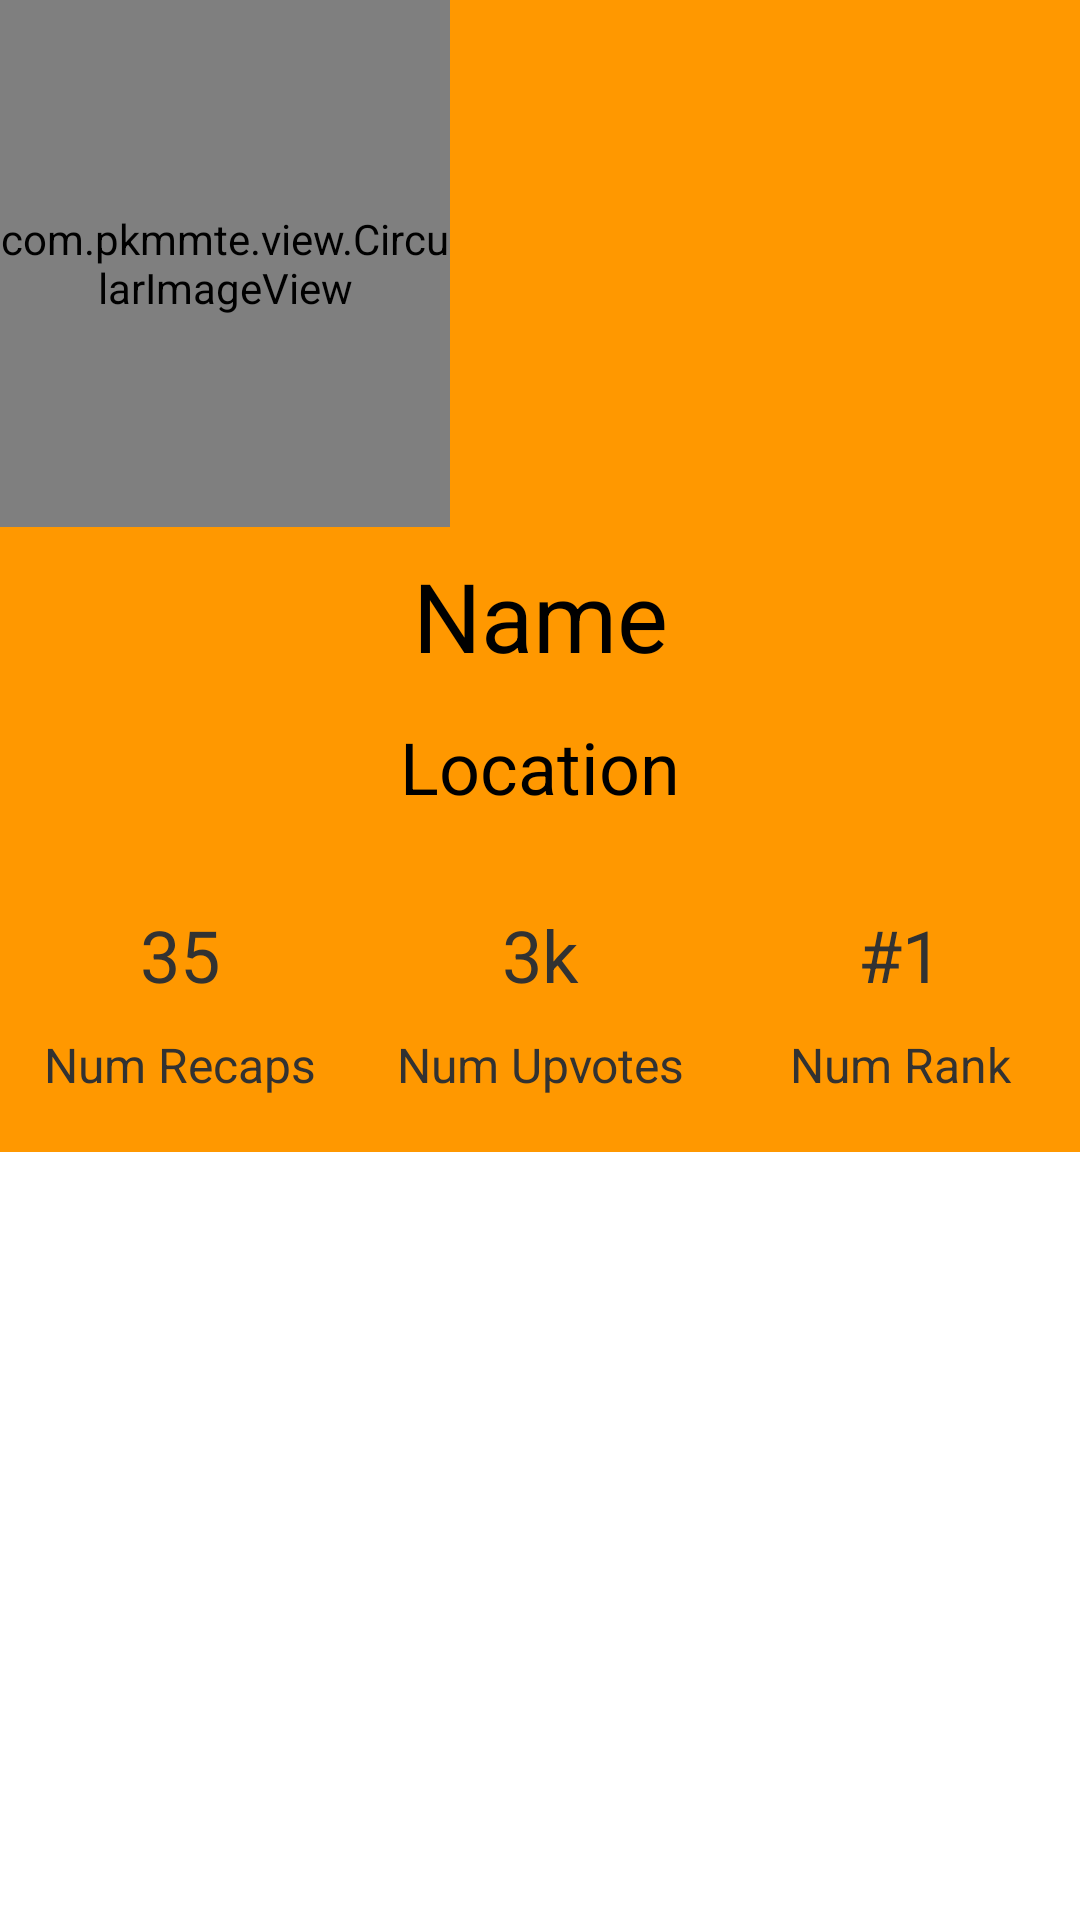

Produce the Android XML layout that renders to this screen, including the resource entries it uses.
<!-- AndroidManifest.xml: application theme AppTheme -->
<!-- res/layout/fragment_profile.xml -->
<?xml version="1.0" encoding="utf-8"?>
<LinearLayout
    xmlns:android="http://schemas.android.com/apk/res/android"
    android:orientation="vertical"
    android:layout_width="match_parent"
    android:layout_height="match_parent"
    android:weightSum="1">
    <LinearLayout
        android:layout_width="match_parent"
        android:layout_height="match_parent"
        android:layout_weight="0.4"
        android:orientation="vertical"
        android:weightSum="1"
        android:background="@color/primary500">
        <com.pkmmte.view.CircularImageView
            xmlns:app="http://schemas.android.com/apk/res-auto"
            android:layout_weight="0.4"
            android:layout_width="150dp"
            android:layout_height="150dp"
            android:gravity="center_horizontal"
            android:layout_alignParentTop="false"
            android:adjustViewBounds="true"
            android:scaleType="centerCrop"
            android:src="@drawable/blankprofile"
            android:id="@+id/profilePicture"
            app:border_color="#EEEEEE"
            app:border_width="4dp"
            app:shadow="true"
            android:layout_centerHorizontal="true"/>

        <TextView
            android:layout_width="match_parent"
            android:layout_height="wrap_content"
            android:id="@+id/nameTV"
            android:text="Name"
            android:layout_marginTop="8dp"
            android:layout_weight="0.2"
            android:textColor="#000000"
            android:layout_below="@+id/profilePicture"
            android:textSize="32sp"
            android:gravity="center_horizontal"/>

        <TextView
            android:layout_width="match_parent"
            android:layout_height="wrap_content"
            android:id="@+id/locationTV"
            android:layout_weight="0.1"
            android:text="Location"
            android:textColor="#000000"
            android:layout_below="@+id/nameTV"
            android:textSize="24sp"
            android:gravity="center_horizontal"/>

        <LinearLayout
            android:layout_width="match_parent"
            android:layout_height="wrap_content"
            android:orientation="horizontal"
            android:weightSum="3"
            android:layout_weight="0.3"
            android:layout_marginTop="24dp"
            android:layout_marginBottom="8dp"
            android:layout_below="@+id/locationTV">

            <LinearLayout
                android:layout_width="match_parent"
                android:layout_height="match_parent"
                android:layout_weight="1"
                android:layout_alignParentBottom="true"
                android:weightSum="1"
                android:orientation="vertical">
                <TextView
                    android:layout_width="match_parent"
                    android:layout_height="wrap_content"
                    android:layout_weight="0.5"
                    android:gravity="center_horizontal"
                    android:text="35"
                    android:textSize="24sp"
                    android:id="@+id/numRecaps"/>
                <TextView
                    android:layout_width="match_parent"
                    android:layout_height="wrap_content"
                    android:layout_weight="0.5"
                    android:textSize="16sp"
                    android:gravity="center_horizontal"
                    android:text="Num Recaps" />
            </LinearLayout>

            <LinearLayout
                android:layout_width="match_parent"
                android:layout_height="match_parent"
                android:layout_weight="1"
                android:weightSum="1"
                android:layout_alignParentBottom="true"
                android:orientation="vertical">
                <TextView
                    android:layout_width="match_parent"
                    android:layout_height="wrap_content"
                    android:layout_weight="0.5"
                    android:textSize="24sp"
                    android:gravity="center_horizontal"
                    android:text="3k"

                    android:id="@+id/numUpvotes"/>
                <TextView
                    android:layout_width="match_parent"
                    android:layout_height="wrap_content"
                    android:layout_weight="0.5"
                    android:textSize="16sp"
                    android:gravity="center_horizontal"
                    android:text="Num Upvotes" />
            </LinearLayout>

            <LinearLayout
                android:layout_width="match_parent"
                android:layout_height="match_parent"
                android:layout_weight="1"
                android:weightSum="1"
                android:layout_alignParentBottom="true"
                android:orientation="vertical">
                <TextView
                    android:layout_width="match_parent"
                    android:layout_height="wrap_content"
                    android:textSize="24sp"
                    android:gravity="center_horizontal"
                    android:layout_weight="0.5"
                    android:text="#1"
                    android:id="@+id/numRank"/>
                <TextView
                    android:layout_width="match_parent"
                    android:layout_height="wrap_content"
                    android:gravity="center_horizontal"
                    android:textSize="16sp"
                    android:layout_weight="0.5"
                    android:text="Num Rank" />
            </LinearLayout>
        </LinearLayout>
    </LinearLayout>

    <ScrollView
        android:layout_width="match_parent"
        android:layout_height="match_parent"
        android:layout_weight="1">
        <LinearLayout
            android:layout_width="match_parent"
            android:layout_height="match_parent"
            android:id="@+id/llRecentActivity"
            android:orientation="vertical">
        </LinearLayout>
    </ScrollView>
</LinearLayout>
<!-- resources referenced by this layout -->
<resources>
  <color name="primary500">#ff9800</color>
  <!-- drawable blankprofile: png bitmap (drawable, 84268 bytes) -->
  <style name="AppTheme" parent="android:Theme.Holo.Light">
          <item name="android:actionBarStyle">@style/ActionBarStyle</item>
      </style>
  <style name="ActionBarStyle" parent="@android:style/Widget.Holo.Light.ActionBar">
          <item name="android:background">@color/primary900</item>
      </style>
  <color name="primary900">#e65100</color>
</resources>
